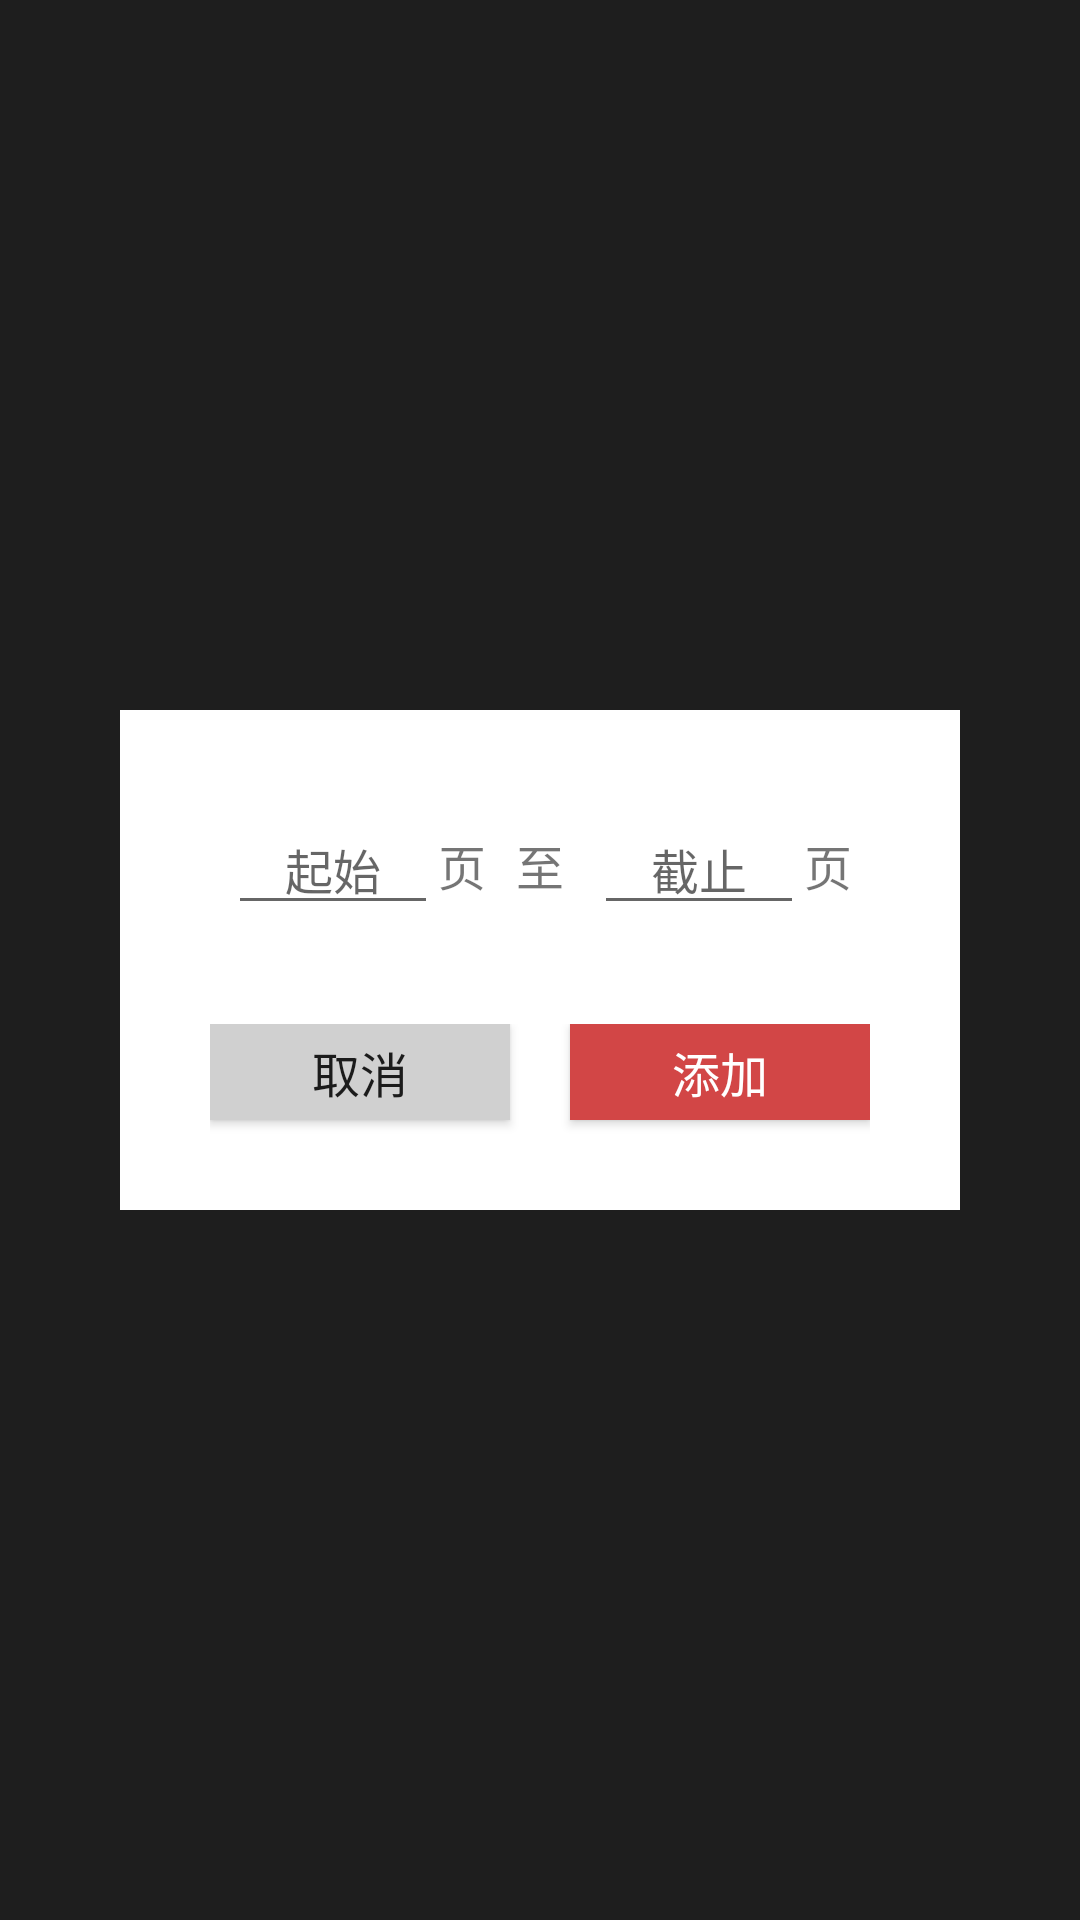

Write the Android layout XML for this screen, with the resource values it uses.
<!-- AndroidManifest.xml: application theme AppTheme.NoActionBar -->
<!-- res/layout/popup_window_add_book.xml -->
<?xml version="1.0" encoding="utf-8"?>
<RelativeLayout xmlns:android="http://schemas.android.com/apk/res/android"
    android:layout_width="match_parent"
    android:layout_height="match_parent"
    android:background="@color/translucence_background">

    <RelativeLayout
        android:layout_width="280dip"
        android:layout_height="166.67dip"
        android:layout_centerInParent="true"
        android:background="@color/write_background">

        <LinearLayout
            android:layout_width="match_parent"
            android:layout_height="wrap_content"
            android:layout_marginTop="30dp"
            android:gravity="center">

            <EditText
                android:id="@+id/startPage"
                android:layout_width="70dp"
                android:layout_height="wrap_content"
                android:gravity="center"
                android:hint="@string/popup_window_start_page"
                android:inputType="number"
                android:singleLine="true"
                android:textSize="16sp" />

            <TextView
                android:layout_width="wrap_content"
                android:layout_height="wrap_content"
                android:text="@string/popup_window_page_title"
                android:textSize="16sp" />

            <TextView
                android:layout_width="wrap_content"
                android:layout_height="wrap_content"
                android:layout_margin="10dp"
                android:text="@string/popup_window_to"
                android:textSize="16sp" />

            <EditText
                android:id="@+id/stopPage"
                android:layout_width="70dp"
                android:layout_height="wrap_content"
                android:gravity="center"
                android:hint="@string/popup_window_stop_page"
                android:inputType="number"
                android:singleLine="true"
                android:textSize="16sp" />

            <TextView
                android:layout_width="wrap_content"
                android:layout_height="wrap_content"
                android:text="@string/popup_window_page_title"
                android:textSize="16sp" />
        </LinearLayout>

        <LinearLayout
            android:layout_width="wrap_content"
            android:layout_height="wrap_content"
            android:layout_alignParentBottom="true"
            android:layout_centerHorizontal="true">

            <Button
                android:id="@+id/cancel_action"
                android:layout_width="100dp"
                android:layout_height="32dp"
                android:layout_marginBottom="30dp"
                android:layout_marginRight="20dp"
                android:background="@color/lightGray_background"
                android:text="@string/popup_window_cancel"
                android:textSize="16sp" />

            <Button
                android:id="@+id/add_action"
                android:layout_width="100dp"
                android:layout_height="32dp"
                android:layout_marginBottom="30dp"
                android:background="@color/tool_bar"
                android:text="@string/popup_window_add"
                android:textColor="@color/text_color_white"
                android:textSize="16sp" />

        </LinearLayout>
    </RelativeLayout>
</RelativeLayout>
<!-- resources referenced by this layout -->
<resources>
  <color name="lightGray_background">#d0d0d0</color>
  <color name="text_color_white">#ffffff</color>
  <color name="tool_bar">#d24646</color>
  <color name="translucence_background">#e0000000</color>
  <color name="write_background">#ffffff</color>
  <string name="popup_window_add">添加</string>
  <string name="popup_window_cancel">取消</string>
  <string name="popup_window_page_title">页</string>
  <string name="popup_window_start_page">起始</string>
  <string name="popup_window_stop_page">截止</string>
  <string name="popup_window_to">至</string>
  <style name="AppTheme.NoActionBar">
          <item name="windowActionBar">false</item>
          <item name="windowNoTitle">true</item>
      </style>
</resources>
